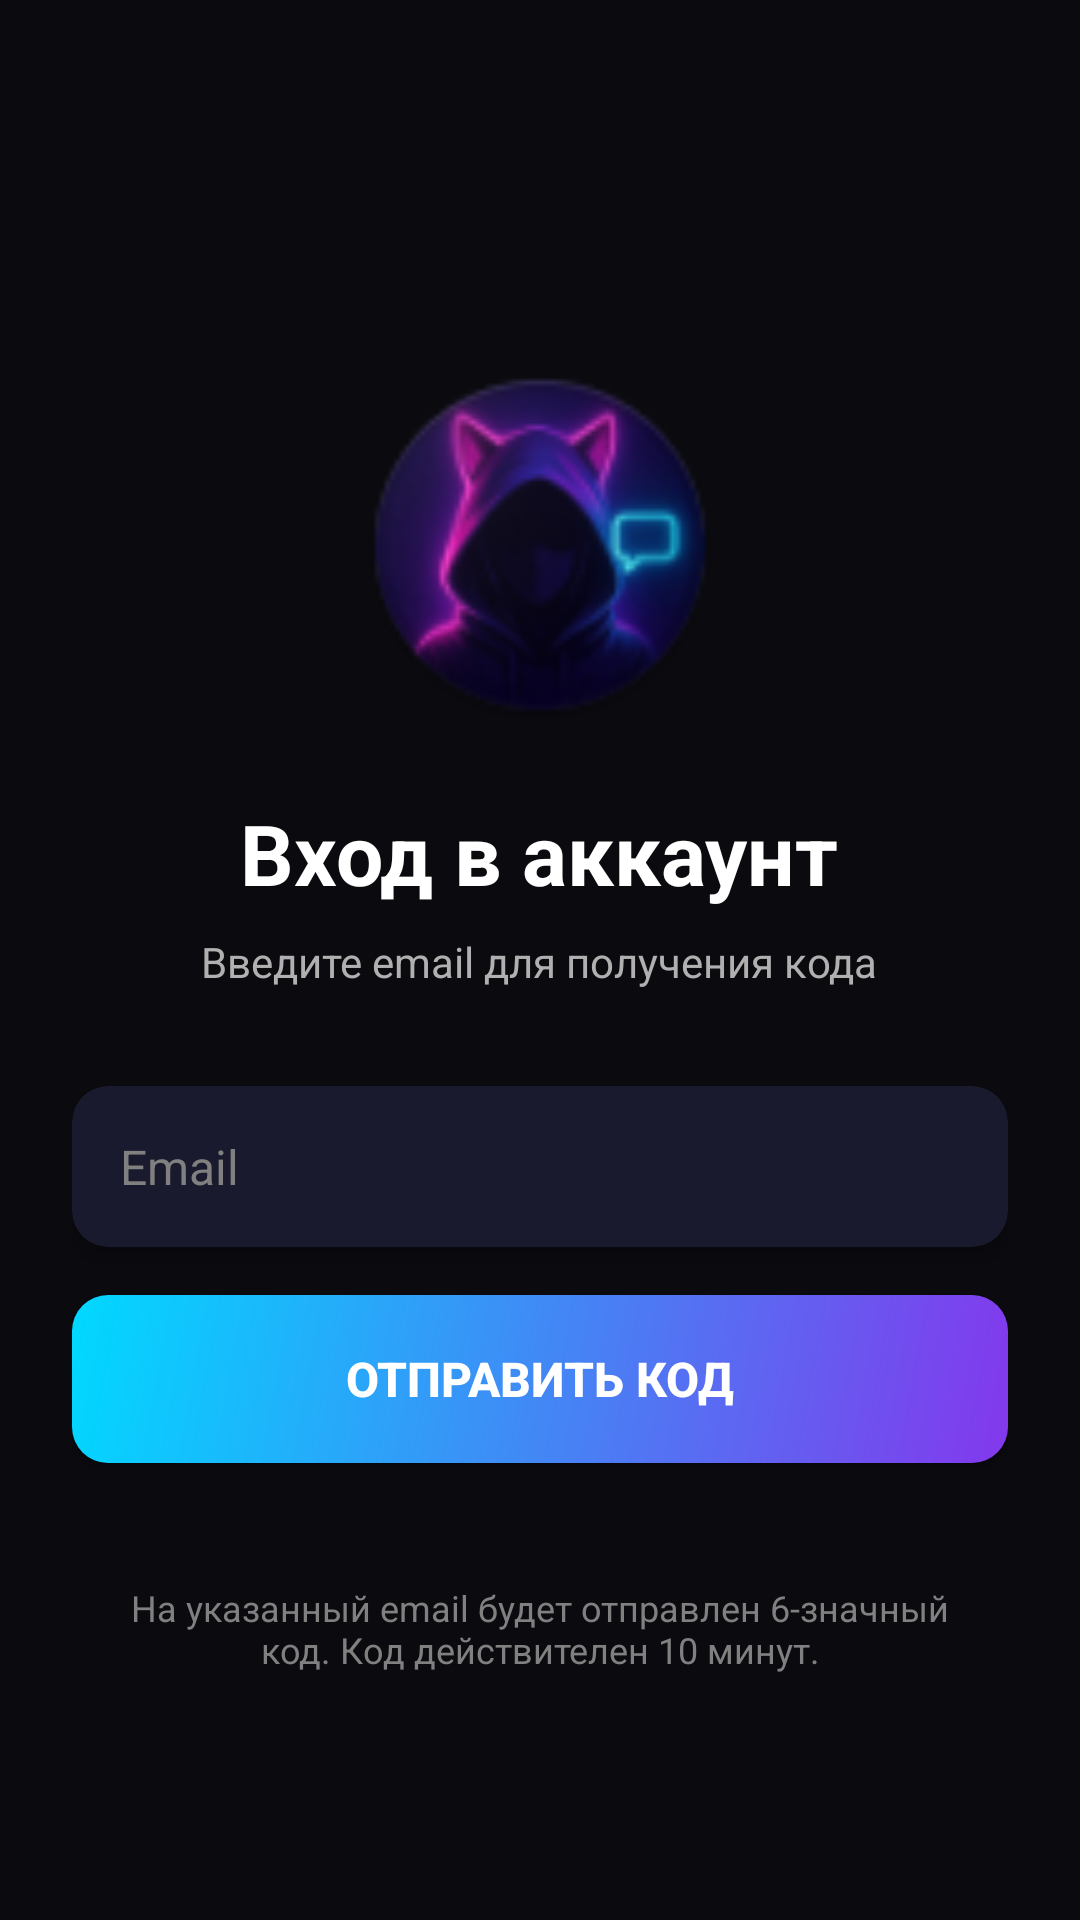

The Android layout XML behind this screen, and the referenced resources:
<!-- AndroidManifest.xml: activity theme AppTheme.NoActionBar -->
<!-- res/layout/activity_email_auth.xml -->
<?xml version="1.0" encoding="utf-8"?>
<ScrollView xmlns:android="http://schemas.android.com/apk/res/android"
    xmlns:app="http://schemas.android.com/apk/res-auto"
    android:layout_width="match_parent"
    android:layout_height="match_parent"
    android:fillViewport="true"
    android:background="#0a0a0f">

    <LinearLayout
        android:layout_width="match_parent"
        android:layout_height="wrap_content"
        android:orientation="vertical"
        android:padding="24dp"
        android:gravity="center">

        
        <ImageView
            android:layout_width="120dp"
            android:layout_height="120dp"
            android:layout_marginTop="40dp"
            android:layout_marginBottom="24dp"
            android:src="@mipmap/ic_launcher"
            android:contentDescription="Logo" />

        
        <TextView
            android:id="@+id/titleText"
            android:layout_width="wrap_content"
            android:layout_height="wrap_content"
            android:text="Вход в аккаунт"
            android:textSize="28sp"
            android:textStyle="bold"
            android:textColor="#ffffff"
            android:layout_marginBottom="8dp" />

        
        <TextView
            android:id="@+id/subtitleText"
            android:layout_width="wrap_content"
            android:layout_height="wrap_content"
            android:text="Введите email для получения кода"
            android:textSize="14sp"
            android:textColor="#b0b0b0"
            android:gravity="center"
            android:layout_marginBottom="32dp" />

        
        <androidx.cardview.widget.CardView
            android:id="@+id/emailInputCard"
            android:layout_width="match_parent"
            android:layout_height="wrap_content"
            android:layout_marginBottom="16dp"
            android:backgroundTint="#1a1a2e"
            app:cardCornerRadius="12dp"
            app:cardElevation="4dp">

            <EditText
                android:id="@+id/emailInput"
                android:layout_width="match_parent"
                android:layout_height="wrap_content"
                android:hint="Email"
                android:inputType="textEmailAddress"
                android:textColor="#ffffff"
                android:textColorHint="#808080"
                android:padding="16dp"
                android:background="@android:color/transparent"
                android:textSize="16sp" />
        </androidx.cardview.widget.CardView>

        
        <Button
            android:id="@+id/sendCodeButton"
            android:layout_width="match_parent"
            android:layout_height="56dp"
            android:text="Отправить код"
            android:textColor="#ffffff"
            android:textSize="16sp"
            android:textStyle="bold"
            android:background="@drawable/button_primary"
            android:layout_marginBottom="16dp" />

        
        <androidx.cardview.widget.CardView
            android:id="@+id/codeInputCard"
            android:layout_width="match_parent"
            android:layout_height="wrap_content"
            android:layout_marginBottom="16dp"
            android:backgroundTint="#1a1a2e"
            android:visibility="gone"
            app:cardCornerRadius="12dp"
            app:cardElevation="4dp">

            <EditText
                android:id="@+id/codeInput"
                android:layout_width="match_parent"
                android:layout_height="wrap_content"
                android:hint="Код из email (6 цифр)"
                android:inputType="number"
                android:maxLength="6"
                android:textColor="#ffffff"
                android:textColorHint="#808080"
                android:padding="16dp"
                android:background="@android:color/transparent"
                android:textSize="16sp"
                android:gravity="center"
                android:letterSpacing="0.3" />
        </androidx.cardview.widget.CardView>

        
        <Button
            android:id="@+id/verifyButton"
            android:layout_width="match_parent"
            android:layout_height="56dp"
            android:text="Войти"
            android:textColor="#ffffff"
            android:textSize="16sp"
            android:textStyle="bold"
            android:background="@drawable/button_primary"
            android:visibility="gone"
            android:layout_marginBottom="16dp" />

        
        <ProgressBar
            android:id="@+id/progressBar"
            android:layout_width="wrap_content"
            android:layout_height="wrap_content"
            android:indeterminateTint="#00d9ff"
            android:visibility="gone"
            android:layout_marginTop="16dp" />

        
        <TextView
            android:layout_width="match_parent"
            android:layout_height="wrap_content"
            android:text="На указанный email будет отправлен 6-значный код. Код действителен 10 минут."
            android:textSize="12sp"
            android:textColor="#808080"
            android:gravity="center"
            android:layout_marginTop="24dp"
            android:paddingHorizontal="16dp" />

    </LinearLayout>
</ScrollView>
<!-- resources referenced by this layout -->
<resources>
  <!-- drawable button_primary (drawable) -->
  <?xml version="1.0" encoding="utf-8"?>
  <shape xmlns:android="http://schemas.android.com/apk/res/android"
      android:shape="rectangle">
      <gradient
          android:angle="135"
          android:startColor="#8338ec"
          android:endColor="#00d9ff"
          android:type="linear" />
      <corners android:radius="12dp" />
  </shape>
  <!-- mipmap ic_launcher: png bitmap (mipmap-hdpi, 10136 bytes) -->
  <style name="AppTheme.NoActionBar" parent="Theme.AppCompat.DayNight.NoActionBar">
          <item name="windowActionBar">false</item>
          <item name="windowNoTitle">true</item>
          <item name="android:background">@null</item>
      </style>
</resources>
